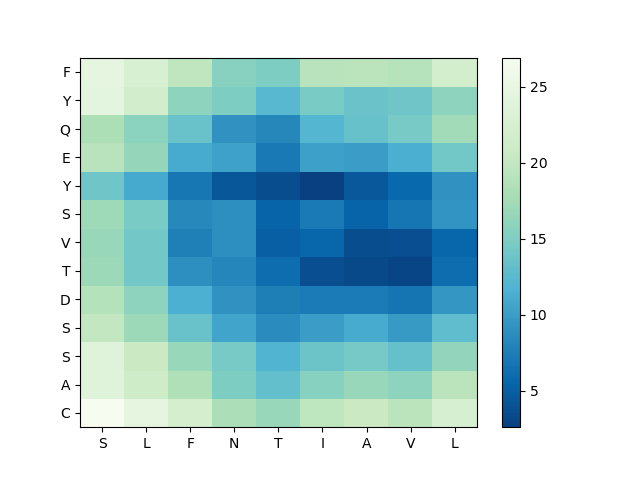

The data file committed next to this chart (first rows):
, S, L, F, N, T, I, A, V, L
C, 26.91, 24.5, 22.04, 18.13, 16.73, 19.62, 20.72, 19.32, 22.37
A, 23.75, 21.03, 18.45, 14.93, 13.17, 15.57, 16.75, 16.01, 19.32
S, 23.74, 20.69, 16.72, 14.48, 11.95, 13.74, 14.4, 13.34, 16.36
S, 20.02, 16.95, 13.55, 10.58, 8.656, 10.11, 11.12, 9.769, 12.91
D, 18.83, 15.94, 11.52, 9.229, 7.585, 7.318, 7.276, 6.777, 9.499
T, 17.02, 14.21, 8.971, 8.17, 6.054, 3.726, 3.321, 3.08, 6.127
V, 16.76, 14.28, 7.695, 8.94, 5.064, 5.584, 3.569, 3.692, 5.605
S, 17.1, 14.63, 8.337, 8.953, 5.462, 7.247, 5.462, 6.861, 9.315
Y, 13.94, 10.97, 6.937, 4.405, 3.581, 2.616, 4.429, 5.759, 9.221
E, 19.22, 16.5, 11.12, 10.38, 7.106, 10.28, 9.935, 11.36, 14.19
Q, 18.27, 15.82, 13.59, 9.21, 8.23, 12.14, 13.39, 14.51, 17.4
Y, 24.42, 21.59, 15.96, 14.9, 12.33, 14.65, 13.68, 13.92, 16.06
F, 24.44, 22.56, 19.81, 15.67, 14.87, 19.13, 19.33, 19.11, 21.8
